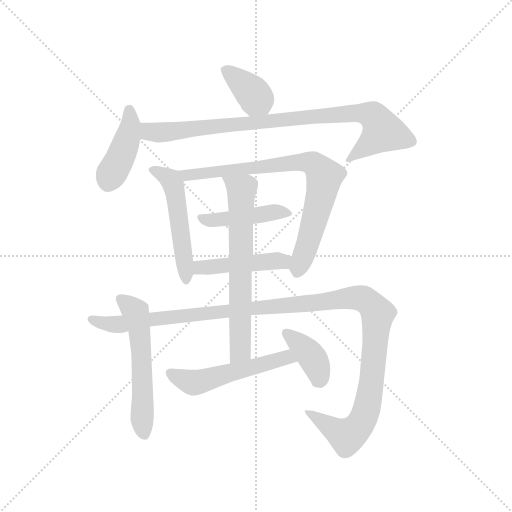
t = 0.00 s
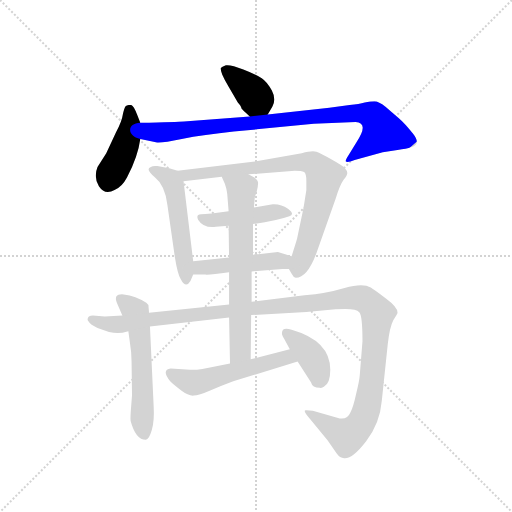
t = 1.94 s
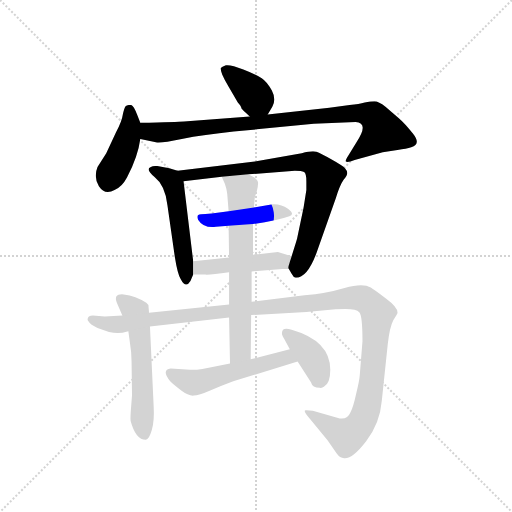
t = 3.88 s
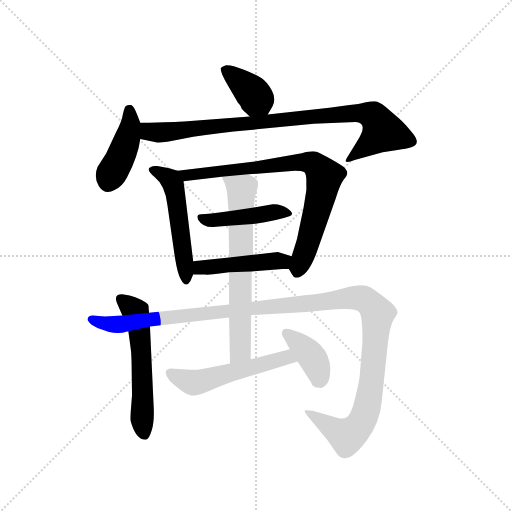
t = 5.82 s
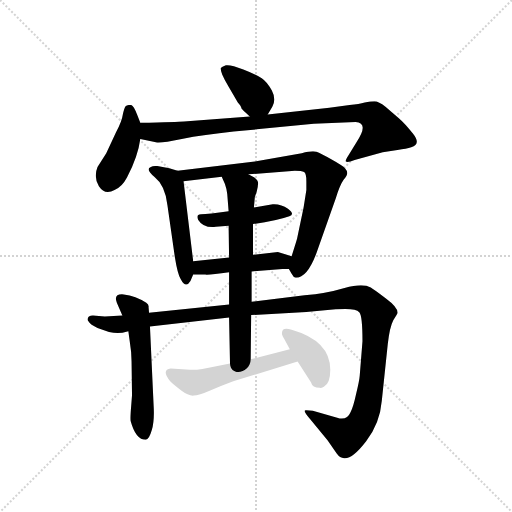
t = 7.76 s
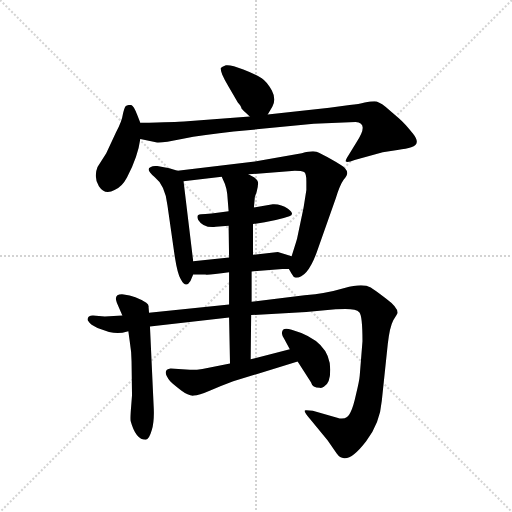
t = 9.70 s

The animated SVG that drew these frames (rendered in a browser with its animation timeline set to each time). Animation: 12 CSS @keyframes rules; one cycle of 9.70 s.

<svg version="1.1" viewBox="0 0 1024 1024" xmlns="http://www.w3.org/2000/svg">
  <g stroke="lightgray" stroke-dasharray="1,1" stroke-width="1" transform="scale(4, 4)">
    <line x1="0" y1="0" x2="256" y2="256"></line>
    <line x1="256" y1="0" x2="0" y2="256"></line>
    <line x1="128" y1="0" x2="128" y2="256"></line>
    <line x1="0" y1="128" x2="256" y2="128"></line>
  </g>
  <g transform="scale(0.92, -0.92) translate(60, -850)">
    <style type="text/css">
      
        @keyframes keyframes0 {
          from {
            stroke: blue;
            stroke-dashoffset: 377;
            stroke-width: 128;
          }
          55% {
            animation-timing-function: step-end;
            stroke: blue;
            stroke-dashoffset: 0;
            stroke-width: 128;
          }
          to {
            stroke: black;
            stroke-width: 1024;
          }
        }
        #make-me-a-hanzi-animation-0 {
          animation: keyframes0 0.5568033854166666s both;
          animation-delay: 0s;
          animation-timing-function: linear;
        }
      
        @keyframes keyframes1 {
          from {
            stroke: blue;
            stroke-dashoffset: 423;
            stroke-width: 128;
          }
          58% {
            animation-timing-function: step-end;
            stroke: blue;
            stroke-dashoffset: 0;
            stroke-width: 128;
          }
          to {
            stroke: black;
            stroke-width: 1024;
          }
        }
        #make-me-a-hanzi-animation-1 {
          animation: keyframes1 0.59423828125s both;
          animation-delay: 0.5568033854166666s;
          animation-timing-function: linear;
        }
      
        @keyframes keyframes2 {
          from {
            stroke: blue;
            stroke-dashoffset: 897;
            stroke-width: 128;
          }
          74% {
            animation-timing-function: step-end;
            stroke: blue;
            stroke-dashoffset: 0;
            stroke-width: 128;
          }
          to {
            stroke: black;
            stroke-width: 1024;
          }
        }
        #make-me-a-hanzi-animation-2 {
          animation: keyframes2 0.97998046875s both;
          animation-delay: 1.1510416666666665s;
          animation-timing-function: linear;
        }
      
        @keyframes keyframes3 {
          from {
            stroke: blue;
            stroke-dashoffset: 515;
            stroke-width: 128;
          }
          63% {
            animation-timing-function: step-end;
            stroke: blue;
            stroke-dashoffset: 0;
            stroke-width: 128;
          }
          to {
            stroke: black;
            stroke-width: 1024;
          }
        }
        #make-me-a-hanzi-animation-3 {
          animation: keyframes3 0.6691080729166666s both;
          animation-delay: 2.1310221354166665s;
          animation-timing-function: linear;
        }
      
        @keyframes keyframes4 {
          from {
            stroke: blue;
            stroke-dashoffset: 801;
            stroke-width: 128;
          }
          72% {
            animation-timing-function: step-end;
            stroke: blue;
            stroke-dashoffset: 0;
            stroke-width: 128;
          }
          to {
            stroke: black;
            stroke-width: 1024;
          }
        }
        #make-me-a-hanzi-animation-4 {
          animation: keyframes4 0.90185546875s both;
          animation-delay: 2.800130208333333s;
          animation-timing-function: linear;
        }
      
        @keyframes keyframes5 {
          from {
            stroke: blue;
            stroke-dashoffset: 441;
            stroke-width: 128;
          }
          59% {
            animation-timing-function: step-end;
            stroke: blue;
            stroke-dashoffset: 0;
            stroke-width: 128;
          }
          to {
            stroke: black;
            stroke-width: 1024;
          }
        }
        #make-me-a-hanzi-animation-5 {
          animation: keyframes5 0.60888671875s both;
          animation-delay: 3.701985677083333s;
          animation-timing-function: linear;
        }
      
        @keyframes keyframes6 {
          from {
            stroke: blue;
            stroke-dashoffset: 458;
            stroke-width: 128;
          }
          60% {
            animation-timing-function: step-end;
            stroke: blue;
            stroke-dashoffset: 0;
            stroke-width: 128;
          }
          to {
            stroke: black;
            stroke-width: 1024;
          }
        }
        #make-me-a-hanzi-animation-6 {
          animation: keyframes6 0.6227213541666666s both;
          animation-delay: 4.310872395833333s;
          animation-timing-function: linear;
        }
      
        @keyframes keyframes7 {
          from {
            stroke: blue;
            stroke-dashoffset: 565;
            stroke-width: 128;
          }
          65% {
            animation-timing-function: step-end;
            stroke: blue;
            stroke-dashoffset: 0;
            stroke-width: 128;
          }
          to {
            stroke: black;
            stroke-width: 1024;
          }
        }
        #make-me-a-hanzi-animation-7 {
          animation: keyframes7 0.7097981770833334s both;
          animation-delay: 4.93359375s;
          animation-timing-function: linear;
        }
      
        @keyframes keyframes8 {
          from {
            stroke: blue;
            stroke-dashoffset: 1272;
            stroke-width: 128;
          }
          81% {
            animation-timing-function: step-end;
            stroke: blue;
            stroke-dashoffset: 0;
            stroke-width: 128;
          }
          to {
            stroke: black;
            stroke-width: 1024;
          }
        }
        #make-me-a-hanzi-animation-8 {
          animation: keyframes8 1.28515625s both;
          animation-delay: 5.643391927083333s;
          animation-timing-function: linear;
        }
      
        @keyframes keyframes9 {
          from {
            stroke: blue;
            stroke-dashoffset: 677;
            stroke-width: 128;
          }
          69% {
            animation-timing-function: step-end;
            stroke: blue;
            stroke-dashoffset: 0;
            stroke-width: 128;
          }
          to {
            stroke: black;
            stroke-width: 1024;
          }
        }
        #make-me-a-hanzi-animation-9 {
          animation: keyframes9 0.8009440104166666s both;
          animation-delay: 6.928548177083333s;
          animation-timing-function: linear;
        }
      
        @keyframes keyframes10 {
          from {
            stroke: blue;
            stroke-dashoffset: 531;
            stroke-width: 128;
          }
          63% {
            animation-timing-function: step-end;
            stroke: blue;
            stroke-dashoffset: 0;
            stroke-width: 128;
          }
          to {
            stroke: black;
            stroke-width: 1024;
          }
        }
        #make-me-a-hanzi-animation-10 {
          animation: keyframes10 0.68212890625s both;
          animation-delay: 7.7294921875s;
          animation-timing-function: linear;
        }
      
        @keyframes keyframes11 {
          from {
            stroke: blue;
            stroke-dashoffset: 383;
            stroke-width: 128;
          }
          55% {
            animation-timing-function: step-end;
            stroke: blue;
            stroke-dashoffset: 0;
            stroke-width: 128;
          }
          to {
            stroke: black;
            stroke-width: 1024;
          }
        }
        #make-me-a-hanzi-animation-11 {
          animation: keyframes11 0.5616861979166666s both;
          animation-delay: 8.41162109375s;
          animation-timing-function: linear;
        }
      
    </style>
    
      <path d="M 522 601 L 532 618 Q 541 634 531 653 Q 521 672 509 680 Q 497 688 469 699 Q 441 710 431 708 Q 422 705 420 702 Q 419 699 423 688 Q 428 676 438 660 L 457 627 L 462 621 Q 465 616 465 614 Q 466 612 483 597 C 505 577 507 576 522 601 Z" fill="lightgray"></path>
    
      <path d="M 245 583 L 238 601 Q 230 622 224 622 Q 216 622 213 619 Q 210 615 207 601 Q 205 586 192 562 L 171 517 L 152 487 Q 143 465 155 445 Q 168 425 189 437 Q 205 443 216 464 Q 240 510 245 548 L 245 583 Z" fill="lightgray"></path>
    
      <path d="M 483 597 L 340 586 Q 326 585 245 583 C 215 582 216 554 245 548 L 279 541 Q 287 538 335 548 Q 383 557 448 564 L 622 581 L 713 585 Q 743 583 715 541 L 698 513 Q 690 501 692 499 Q 695 496 711 502 L 772 519 L 804 524 Q 824 527 834 530 Q 856 536 838 559 Q 821 581 807 593 L 778 618 Q 763 630 754 630 Q 746 630 733 627 Q 721 623 700 622 L 656 616 L 522 601 L 483 597 Z" fill="lightgray"></path>
    
      <path d="M 360 282 L 339 456 C 337 476 337 476 326 479 L 308 484 L 282 489 Q 272 490 268 487 Q 255 483 276 465 Q 299 447 304 404 L 320 292 Q 326 254 333 243 Q 344 222 354 239 L 360 253 L 360 282 Z" fill="lightgray"></path>
    
      <path d="M 480 471 L 581 479 Q 596 479 601 476 Q 606 473 606 456 L 606 437 L 600 399 L 586 332 Q 586 331 574 293 C 566 268 566 268 568 265 L 574 255 Q 578 247 583 246 Q 608 246 628 300 L 670 419 Q 679 448 687 459 Q 695 469 695 474 Q 695 478 690 484 Q 686 489 661 503 Q 637 517 628 520 Q 619 523 596 517 L 494 499 L 326 479 C 296 475 309 452 339 456 L 422 466 L 480 471 Z" fill="lightgray"></path>
    
      <path d="M 490 363 Q 541 370 569 380 Q 582 384 566 396 Q 551 407 533 406 L 492 399 L 437 391 Q 393 385 377 384 Q 365 383 371 372 Q 382 354 409 357 L 437 359 L 490 363 Z" fill="lightgray"></path>
    
      <path d="M 574 293 L 544 302 L 490 296 L 438 290 L 360 282 C 330 279 330 253 360 253 L 386 253 Q 396 252 438 258 L 487 260 L 554 265 L 568 265 C 598 265 603 284 574 293 Z" fill="lightgray"></path>
    
      <path d="M 264 170 L 263 182 Q 264 188 258 192 Q 235 207 209 210 Q 186 212 194 192 L 206 164 L 219 130 L 222 108 Q 226 84 226 64 L 227 -9 L 225 -35 Q 223 -59 224 -65 Q 235 -106 257 -106 Q 264 -106 270 -85 Q 276 -65 274 -32 L 266 140 L 264 170 Z" fill="lightgray"></path>
    
      <path d="M 486 165 L 606 172 L 652 176 Q 668 178 691 178 Q 715 178 721 171 Q 728 164 728 108 L 722 33 Q 721 21 714 -7 Q 708 -35 702 -46 Q 694 -65 673 -58 L 620 -43 L 606 -42 Q 596 -40 614 -61 L 652 -107 L 672 -136 Q 679 -146 688 -146 Q 706 -148 736 -109 Q 766 -70 770 -21 L 783 102 Q 787 139 795 154 Q 804 168 804 169 Q 806 181 779 201 Q 753 221 746 225 Q 729 235 689 224 Q 649 212 602 208 L 487 194 L 438 188 L 264 170 L 206 164 L 168 162 L 142 164 Q 128 163 131 153 Q 137 143 152 137 L 177 128 Q 187 126 196 126 Q 205 126 219 130 L 266 140 L 438 160 L 486 165 Z" fill="lightgray"></path>
    
      <path d="M 490 296 L 490 363 L 492 399 L 494 422 L 498 433 Q 501 444 501 451 Q 502 457 493 464 L 480 471 C 454 485 410 493 422 466 L 429 450 Q 433 439 434 428 L 437 391 L 437 359 L 438 290 L 438 258 L 438 188 L 438 160 L 440 60 C 441 30 485 39 485 69 L 486 165 L 487 194 L 487 260 L 490 296 Z" fill="lightgray"></path>
    
      <path d="M 353 46 L 311 49 Q 290 46 310 21 Q 318 13 334 1 Q 350 -11 361 -10 Q 372 -10 397 1 Q 423 12 447 21 L 587 64 C 616 73 599 99 570 91 L 485 69 L 440 60 L 380 48 Q 370 46 353 46 Z" fill="lightgray"></path>
    
      <path d="M 587 64 L 616 19 Q 619 7 635 7 Q 640 6 644 9 Q 658 16 658 46 Q 658 109 574 133 Q 553 140 553 126 Q 552 123 558 113 L 570 91 L 587 64 Z" fill="lightgray"></path>
    
    
      <clipPath id="make-me-a-hanzi-clip-0">
        <path d="M 522 601 L 532 618 Q 541 634 531 653 Q 521 672 509 680 Q 497 688 469 699 Q 441 710 431 708 Q 422 705 420 702 Q 419 699 423 688 Q 428 676 438 660 L 457 627 L 462 621 Q 465 616 465 614 Q 466 612 483 597 C 505 577 507 576 522 601 Z"></path>
      </clipPath>
      <path clip-path="url(#make-me-a-hanzi-clip-0)" d="M 430 697 L 478 659 L 514 611" fill="none" id="make-me-a-hanzi-animation-0" stroke-dasharray="249 498" stroke-linecap="round"></path>
    
      <clipPath id="make-me-a-hanzi-clip-1">
        <path d="M 245 583 L 238 601 Q 230 622 224 622 Q 216 622 213 619 Q 210 615 207 601 Q 205 586 192 562 L 171 517 L 152 487 Q 143 465 155 445 Q 168 425 189 437 Q 205 443 216 464 Q 240 510 245 548 L 245 583 Z"></path>
      </clipPath>
      <path clip-path="url(#make-me-a-hanzi-clip-1)" d="M 221 612 L 224 580 L 218 554 L 175 455" fill="none" id="make-me-a-hanzi-animation-1" stroke-dasharray="295 590" stroke-linecap="round"></path>
    
      <clipPath id="make-me-a-hanzi-clip-2">
        <path d="M 483 597 L 340 586 Q 326 585 245 583 C 215 582 216 554 245 548 L 279 541 Q 287 538 335 548 Q 383 557 448 564 L 622 581 L 713 585 Q 743 583 715 541 L 698 513 Q 690 501 692 499 Q 695 496 711 502 L 772 519 L 804 524 Q 824 527 834 530 Q 856 536 838 559 Q 821 581 807 593 L 778 618 Q 763 630 754 630 Q 746 630 733 627 Q 721 623 700 622 L 656 616 L 522 601 L 483 597 Z"></path>
      </clipPath>
      <path clip-path="url(#make-me-a-hanzi-clip-2)" d="M 252 554 L 266 564 L 321 564 L 650 600 L 722 604 L 751 599 L 771 562 L 716 515 L 696 506" fill="none" id="make-me-a-hanzi-animation-2" stroke-dasharray="769 1538" stroke-linecap="round"></path>
    
      <clipPath id="make-me-a-hanzi-clip-3">
        <path d="M 360 282 L 339 456 C 337 476 337 476 326 479 L 308 484 L 282 489 Q 272 490 268 487 Q 255 483 276 465 Q 299 447 304 404 L 320 292 Q 326 254 333 243 Q 344 222 354 239 L 360 253 L 360 282 Z"></path>
      </clipPath>
      <path clip-path="url(#make-me-a-hanzi-clip-3)" d="M 276 477 L 298 469 L 318 445 L 344 242" fill="none" id="make-me-a-hanzi-animation-3" stroke-dasharray="387 774" stroke-linecap="round"></path>
    
      <clipPath id="make-me-a-hanzi-clip-4">
        <path d="M 480 471 L 581 479 Q 596 479 601 476 Q 606 473 606 456 L 606 437 L 600 399 L 586 332 Q 586 331 574 293 C 566 268 566 268 568 265 L 574 255 Q 578 247 583 246 Q 608 246 628 300 L 670 419 Q 679 448 687 459 Q 695 469 695 474 Q 695 478 690 484 Q 686 489 661 503 Q 637 517 628 520 Q 619 523 596 517 L 494 499 L 326 479 C 296 475 309 452 339 456 L 422 466 L 480 471 Z"></path>
      </clipPath>
      <path clip-path="url(#make-me-a-hanzi-clip-4)" d="M 334 476 L 346 468 L 592 498 L 617 496 L 628 488 L 645 466 L 641 439 L 586 258" fill="none" id="make-me-a-hanzi-animation-4" stroke-dasharray="673 1346" stroke-linecap="round"></path>
    
      <clipPath id="make-me-a-hanzi-clip-5">
        <path d="M 490 363 Q 541 370 569 380 Q 582 384 566 396 Q 551 407 533 406 L 492 399 L 437 391 Q 393 385 377 384 Q 365 383 371 372 Q 382 354 409 357 L 437 359 L 490 363 Z"></path>
      </clipPath>
      <path clip-path="url(#make-me-a-hanzi-clip-5)" d="M 383 374 L 415 372 L 538 389 L 567 388" fill="none" id="make-me-a-hanzi-animation-5" stroke-dasharray="313 626" stroke-linecap="round"></path>
    
      <clipPath id="make-me-a-hanzi-clip-6">
        <path d="M 574 293 L 544 302 L 490 296 L 438 290 L 360 282 C 330 279 330 253 360 253 L 386 253 Q 396 252 438 258 L 487 260 L 554 265 L 568 265 C 598 265 603 284 574 293 Z"></path>
      </clipPath>
      <path clip-path="url(#make-me-a-hanzi-clip-6)" d="M 367 260 L 385 270 L 555 282 L 564 288" fill="none" id="make-me-a-hanzi-animation-6" stroke-dasharray="330 660" stroke-linecap="round"></path>
    
      <clipPath id="make-me-a-hanzi-clip-7">
        <path d="M 264 170 L 263 182 Q 264 188 258 192 Q 235 207 209 210 Q 186 212 194 192 L 206 164 L 219 130 L 222 108 Q 226 84 226 64 L 227 -9 L 225 -35 Q 223 -59 224 -65 Q 235 -106 257 -106 Q 264 -106 270 -85 Q 276 -65 274 -32 L 266 140 L 264 170 Z"></path>
      </clipPath>
      <path clip-path="url(#make-me-a-hanzi-clip-7)" d="M 203 199 L 230 177 L 238 157 L 248 69 L 248 -46 L 254 -95" fill="none" id="make-me-a-hanzi-animation-7" stroke-dasharray="437 874" stroke-linecap="round"></path>
    
      <clipPath id="make-me-a-hanzi-clip-8">
        <path d="M 486 165 L 606 172 L 652 176 Q 668 178 691 178 Q 715 178 721 171 Q 728 164 728 108 L 722 33 Q 721 21 714 -7 Q 708 -35 702 -46 Q 694 -65 673 -58 L 620 -43 L 606 -42 Q 596 -40 614 -61 L 652 -107 L 672 -136 Q 679 -146 688 -146 Q 706 -148 736 -109 Q 766 -70 770 -21 L 783 102 Q 787 139 795 154 Q 804 168 804 169 Q 806 181 779 201 Q 753 221 746 225 Q 729 235 689 224 Q 649 212 602 208 L 487 194 L 438 188 L 264 170 L 206 164 L 168 162 L 142 164 Q 128 163 131 153 Q 137 143 152 137 L 177 128 Q 187 126 196 126 Q 205 126 219 130 L 266 140 L 438 160 L 486 165 Z"></path>
      </clipPath>
      <path clip-path="url(#make-me-a-hanzi-clip-8)" d="M 141 154 L 201 145 L 483 180 L 688 201 L 729 200 L 761 169 L 746 5 L 729 -62 L 714 -84 L 694 -98 L 612 -50" fill="none" id="make-me-a-hanzi-animation-8" stroke-dasharray="1144 2288" stroke-linecap="round"></path>
    
      <clipPath id="make-me-a-hanzi-clip-9">
        <path d="M 490 296 L 490 363 L 492 399 L 494 422 L 498 433 Q 501 444 501 451 Q 502 457 493 464 L 480 471 C 454 485 410 493 422 466 L 429 450 Q 433 439 434 428 L 437 391 L 437 359 L 438 290 L 438 258 L 438 188 L 438 160 L 440 60 C 441 30 485 39 485 69 L 486 165 L 487 194 L 487 260 L 490 296 Z"></path>
      </clipPath>
      <path clip-path="url(#make-me-a-hanzi-clip-9)" d="M 429 464 L 465 437 L 463 88 L 446 67" fill="none" id="make-me-a-hanzi-animation-9" stroke-dasharray="549 1098" stroke-linecap="round"></path>
    
      <clipPath id="make-me-a-hanzi-clip-10">
        <path d="M 353 46 L 311 49 Q 290 46 310 21 Q 318 13 334 1 Q 350 -11 361 -10 Q 372 -10 397 1 Q 423 12 447 21 L 587 64 C 616 73 599 99 570 91 L 485 69 L 440 60 L 380 48 Q 370 46 353 46 Z"></path>
      </clipPath>
      <path clip-path="url(#make-me-a-hanzi-clip-10)" d="M 313 35 L 360 18 L 553 71 L 578 68" fill="none" id="make-me-a-hanzi-animation-10" stroke-dasharray="403 806" stroke-linecap="round"></path>
    
      <clipPath id="make-me-a-hanzi-clip-11">
        <path d="M 587 64 L 616 19 Q 619 7 635 7 Q 640 6 644 9 Q 658 16 658 46 Q 658 109 574 133 Q 553 140 553 126 Q 552 123 558 113 L 570 91 L 587 64 Z"></path>
      </clipPath>
      <path clip-path="url(#make-me-a-hanzi-clip-11)" d="M 565 125 L 618 74 L 633 38 L 632 24" fill="none" id="make-me-a-hanzi-animation-11" stroke-dasharray="255 510" stroke-linecap="round"></path>
    
  </g>
</svg>
